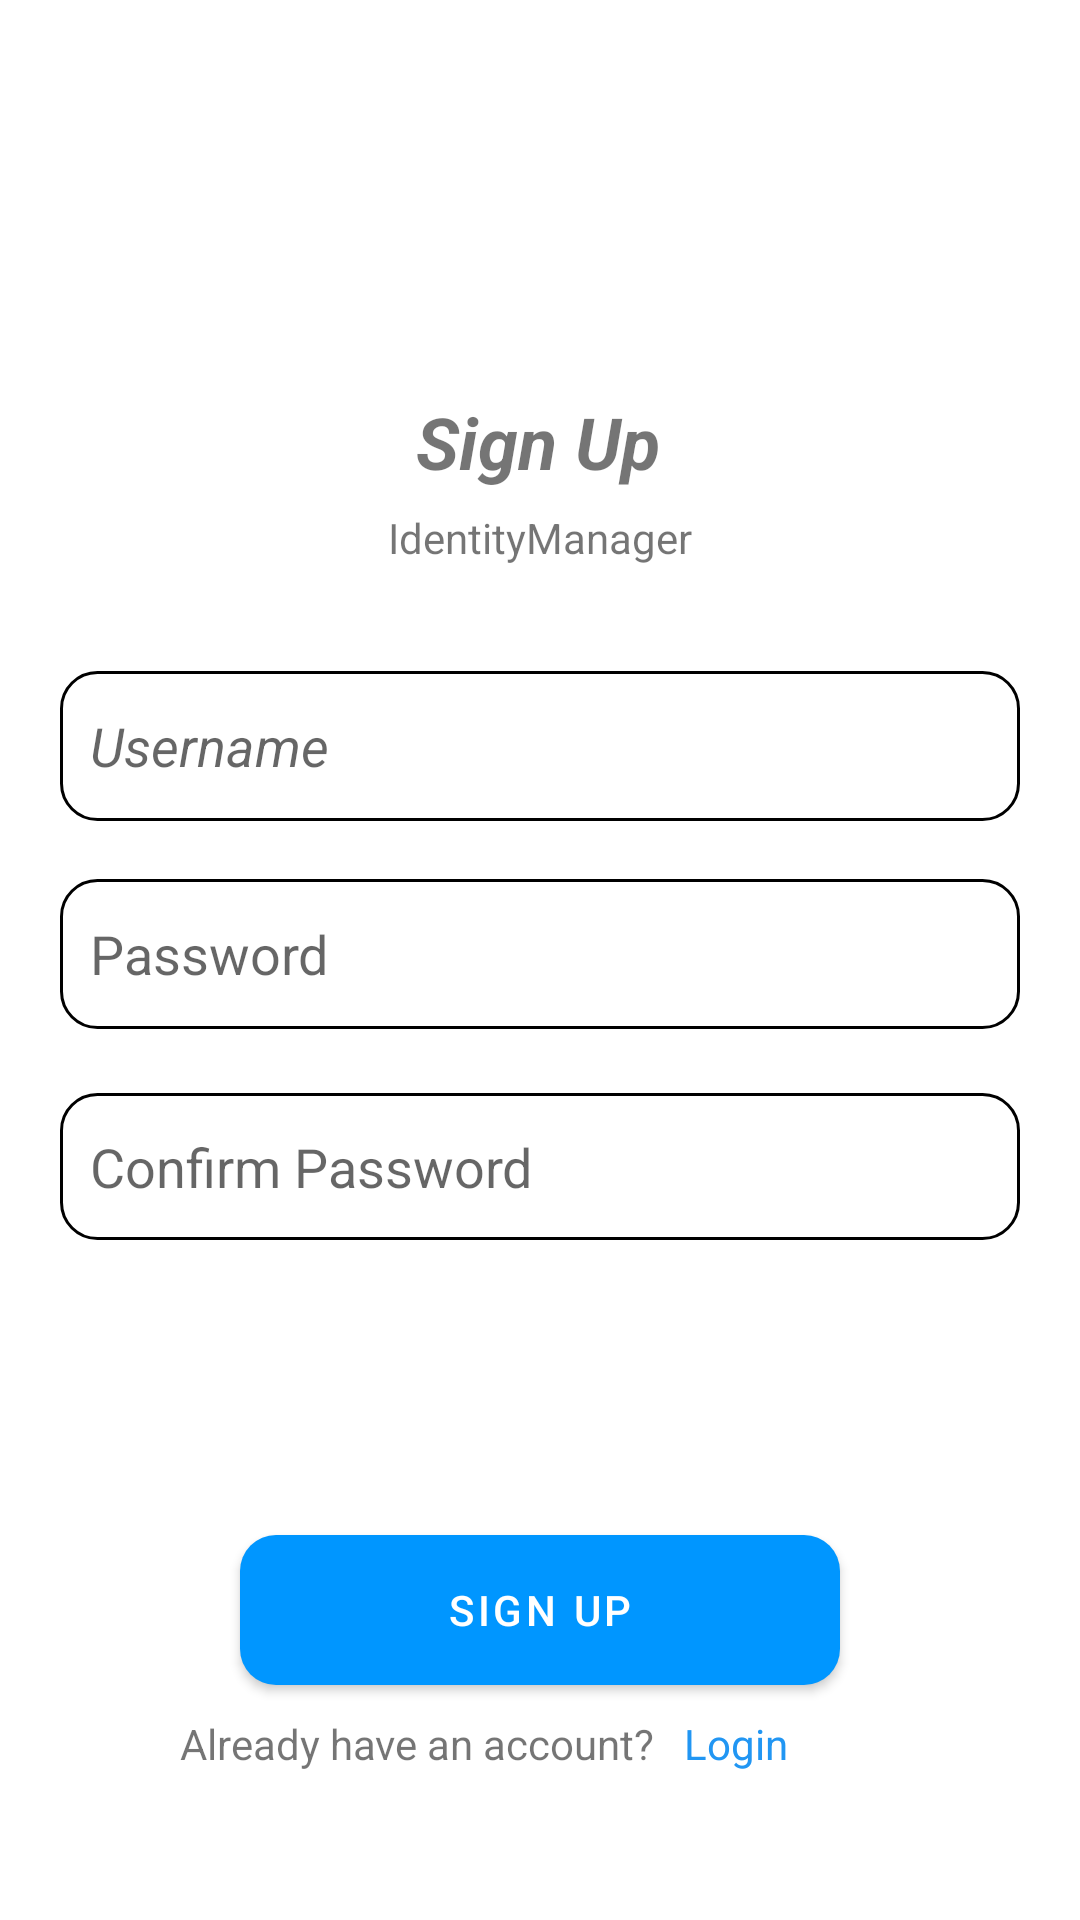

Write the Android layout XML for this screen, with the resource values it uses.
<!-- AndroidManifest.xml: application theme Theme.IdentityManager -->
<!-- res/layout/activity_sign_up.xml -->
<?xml version="1.0" encoding="utf-8"?>
<androidx.constraintlayout.widget.ConstraintLayout xmlns:android="http://schemas.android.com/apk/res/android"
    xmlns:app="http://schemas.android.com/apk/res-auto"
    xmlns:tools="http://schemas.android.com/tools"
    android:layout_width="match_parent"
    android:layout_height="match_parent">

    <com.google.android.material.button.MaterialButton
        android:id="@+id/sign_up_button"
        android:layout_width="match_parent"
        android:layout_height="50dp"
        android:layout_marginStart="80dp"
        android:layout_marginEnd="80dp"
        android:background="@drawable/custom_button"
        android:gravity="center"
        android:onClick="signup"
        android:text="Sign Up"
        app:layout_constraintBottom_toBottomOf="parent"
        app:layout_constraintEnd_toEndOf="parent"
        app:layout_constraintHorizontal_bias="0.0"
        app:layout_constraintStart_toStartOf="parent"
        app:layout_constraintTop_toBottomOf="@+id/sign_up_confirm_password_value"
        app:layout_constraintVertical_bias="0.557"
        app:strokeColor="@color/black"
        app:strokeWidth="1dp" />

    <TextView
        android:id="@+id/go_to_login_textview"
        android:layout_width="90dp"
        android:layout_height="50dp"
        android:clickable="true"
        android:onClick="goToLoginActivity"
        android:paddingTop="10dp"
        android:text="Login"
        android:textColor="#2196F3"
        android:textSize="14sp"
        app:layout_constraintBottom_toBottomOf="parent"
        app:layout_constraintEnd_toEndOf="parent"
        app:layout_constraintHorizontal_bias="0.844"
        app:layout_constraintStart_toStartOf="parent"
        app:layout_constraintTop_toBottomOf="@+id/sign_up_button"
        app:layout_constraintVertical_bias="0.0" />

    <TextView
        android:id="@+id/login_textview_label"
        android:layout_width="206dp"
        android:layout_height="50dp"
        android:paddingTop="10dp"
        android:text="Already have an account?"
        android:textSize="14sp"
        app:layout_constraintBottom_toBottomOf="parent"
        app:layout_constraintEnd_toEndOf="parent"
        app:layout_constraintHorizontal_bias="0.39"
        app:layout_constraintStart_toStartOf="parent"
        app:layout_constraintTop_toBottomOf="@+id/sign_up_button"
        app:layout_constraintVertical_bias="0.0" />

    <EditText
        android:id="@+id/sign_up_password_value"
        android:layout_width="320dp"
        android:layout_height="50dp"
        android:layout_marginStart="20dp"
        android:layout_marginEnd="20dp"
        android:background="@drawable/custom_input"
        android:ems="10"
        android:hint="Password"
        android:inputType="textPassword"
        android:paddingStart="10dp"
        app:layout_constraintBottom_toBottomOf="parent"
        app:layout_constraintEnd_toEndOf="parent"
        app:layout_constraintHorizontal_bias="0.49"
        app:layout_constraintStart_toStartOf="parent"
        app:layout_constraintTop_toBottomOf="@+id/sign_up_username_value"
        app:layout_constraintVertical_bias="0.061" />

    <TextView
        android:id="@+id/sign_up_title"
        android:layout_width="115dp"
        android:layout_height="50dp"
        android:text="Sign Up"
        android:textAlignment="center"
        android:textSize="24sp"
        android:textStyle="bold|italic"
        app:layout_constraintBottom_toBottomOf="parent"
        app:layout_constraintEnd_toEndOf="parent"
        app:layout_constraintHorizontal_bias="0.498"
        app:layout_constraintStart_toStartOf="parent"
        app:layout_constraintTop_toTopOf="parent"
        app:layout_constraintVertical_bias="0.222" />

    <EditText
        android:id="@+id/sign_up_username_value"
        android:layout_width="320dp"
        android:layout_height="50dp"
        android:ems="10"
        android:hint="Username"
        android:inputType="textPersonName"
        android:textStyle="italic"
        android:layout_marginStart="20dp"
        android:layout_marginEnd="20dp"
        android:paddingStart="10dp"
        android:background="@drawable/custom_input"
        app:layout_constraintBottom_toBottomOf="parent"
        app:layout_constraintEnd_toEndOf="parent"
        app:layout_constraintHorizontal_bias="0.494"
        app:layout_constraintStart_toStartOf="parent"
        app:layout_constraintTop_toTopOf="parent"
        app:layout_constraintVertical_bias="0.379" />

    <TextView
        android:id="@+id/sign_up_subtitle"
        android:layout_width="149dp"
        android:layout_height="21dp"
        android:layout_marginTop="20dp"
        android:text="@string/app_name"
        android:textAlignment="center"
        app:layout_constraintBottom_toBottomOf="parent"
        app:layout_constraintEnd_toEndOf="parent"
        app:layout_constraintStart_toStartOf="parent"
        app:layout_constraintTop_toTopOf="parent"
        app:layout_constraintVertical_bias="0.25" />

    <EditText
        android:id="@+id/sign_up_confirm_password_value"
        android:layout_width="320dp"
        android:layout_height="49dp"
        android:layout_marginStart="20dp"
        android:layout_marginEnd="20dp"
        android:background="@drawable/custom_input"
        android:ems="10"
        android:hint="Confirm Password"
        android:inputType="textPassword"
        android:paddingStart="10dp"
        app:layout_constraintBottom_toBottomOf="parent"
        app:layout_constraintEnd_toEndOf="parent"
        app:layout_constraintHorizontal_bias="0.49"
        app:layout_constraintStart_toStartOf="parent"
        app:layout_constraintTop_toBottomOf="@+id/sign_up_password_value"
        app:layout_constraintVertical_bias="0.086" />
</androidx.constraintlayout.widget.ConstraintLayout>
<!-- resources referenced by this layout -->
<resources>
  <color name="black">#FF000000</color>
  <!-- drawable custom_button (drawable) -->
  <?xml version="1.0" encoding="utf-8"?>
  <shape xmlns:android="http://schemas.android.com/apk/res/android"
      android:shape="rectangle"
      android:tint="@android:color/holo_blue_dark">
      <solid
          android:color="@android:color/holo_blue_dark"
          android:tint="@android:color/holo_blue_dark"
          android:backgroundTint="@android:color/holo_blue_dark"/>
      <corners android:radius="12dp" />
  </shape>
  <!-- drawable custom_input (drawable) -->
  <shape
      xmlns:android="http://schemas.android.com/apk/res/android"
      android:shape="rectangle">
  
      <corners
          android:bottomRightRadius="12dp"
          android:bottomLeftRadius="12dp"
          android:topLeftRadius="12dp"
          android:topRightRadius="12dp"/>
      <stroke
          android:color="#000000"
          android:width="1dp"/>
      <solid android:color="@android:color/transparent"/>
  
  </shape>
  <string name="app_name">IdentityManager</string>
  <style name="Theme.IdentityManager" parent="Theme.MaterialComponents.DayNight.DarkActionBar">
          
          <item name="colorPrimary">#0096FF</item>
          <item name="colorPrimaryVariant">#0096FF</item>
          <item name="colorOnPrimary">@color/white</item>
          
          <item name="colorSecondary">@color/teal_200</item>
          <item name="colorSecondaryVariant">@color/teal_700</item>
          <item name="colorOnSecondary">@color/black</item>
          
          <item name="android:statusBarColor" tools:targetApi="l">?attr/colorPrimaryVariant</item>
          
          <item name="topColorText">@color/white</item>
          <item name="insideText">@color/black</item>
          <item name="plusButtonColor">#1976D2</item>
          <item name="listColor">@color/white</item>
          <item name="symbolsColor">@color/white</item>
      </style>
  <color name="white">#FFFFFFFF</color>
  <color name="teal_200">#FF03DAC5</color>
  <color name="teal_700">#FF018786</color>
</resources>
